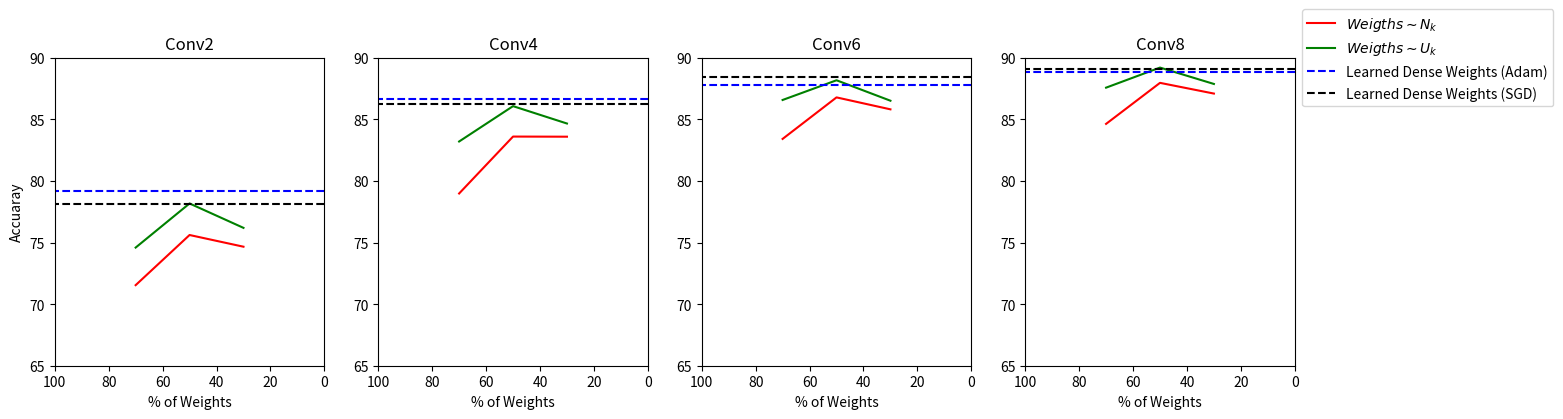

Write the Python code that produced this figure.
import matplotlib.pyplot as plt
plt.figure(figsize=(16, 4))
plt.subplot(141)
ax = plt.gca()
x = [30, 50, 70]
y1 = [74.66, 75.61,71.54]
y2 = [76.19, 78.17, 74.59]
plt.xlim(0, 100)
plt.ylim(65, 90)
ax.invert_xaxis()
plt.plot(x,y1,'r',label='$Weigths \sim N_k$')
plt.plot(x,y2,'g',label='$Weigths \sim U_k$')

plt.hlines(79.16, 0, 100, colors = "b", label='Learned Dense Weights (Adam)', linestyles = "dashed")
plt.hlines(78.13, 0, 100, colors = "black", label='Learned Dense Weights (SGD)', linestyles = "dashed")
plt.ylabel("Accuaray")
plt.xlabel("% of Weights")
plt.title("Conv2")

plt.subplot(142)
ax = plt.gca()
y1 = [83.59, 83.6, 78.98]
y2 = [84.66, 86.07, 83.2]
plt.xlim(0, 100)
plt.ylim(65, 90)
ax.invert_xaxis()
plt.plot(x,y1,'r',label='$Weigths \sim N_k$')
plt.plot(x,y2,'g',label='$Weigths \sim U_k$')

plt.hlines(86.66, 0, 100, colors = "b", label='Learned Dense Weights (Adam)', linestyles = "dashed")
plt.hlines(86.21, 0, 100, colors = "black", label='Learned Dense Weights (SGD)', linestyles = "dashed")
plt.xlabel("% of Weights")
plt.title("Conv4")

plt.subplot(143)
ax = plt.gca()
y1 = [85.81, 86.78, 83.41]
y2 = [86.51, 88.17, 86.57]
plt.xlim(0, 100)
plt.ylim(65, 90)
ax.invert_xaxis()
plt.plot(x,y1,'r',label='$Weigths \sim N_k$')
plt.plot(x,y2,'g',label='$Weigths \sim U_k$')

plt.hlines(87.82, 0, 100, colors = "b", label='Learned Dense Weights (Adam)', linestyles = "dashed")
plt.hlines(88.43, 0, 100, colors = "black", label='Learned Dense Weights (SGD)', linestyles = "dashed")
plt.xlabel("% of Weights")
plt.title("Conv6")

plt.subplot(144)
ax = plt.gca()
y1 = [87.09, 87.96, 84.63]
y2 = [87.87, 89.2, 87.57]
plt.xlim(0, 100)
plt.ylim(65, 90)
ax.invert_xaxis()
plt.plot(x,y1,'r',label='$Weigths \sim N_k$')
plt.plot(x,y2,'g',label='$Weigths \sim U_k$')

plt.hlines(88.81, 0, 100, colors = "b", label='Learned Dense Weights (Adam)', linestyles = "dashed")
plt.hlines(89.05, 0, 100, colors = "black", label='Learned Dense Weights (SGD)', linestyles = "dashed")
plt.xlabel("% of Weights")
plt.title("Conv8")
plt.legend( bbox_to_anchor=(1,1), loc='center left')
# plt.legend(bbox_to_anchor=(0.5, 1.15), ncol=4)
plt.show()